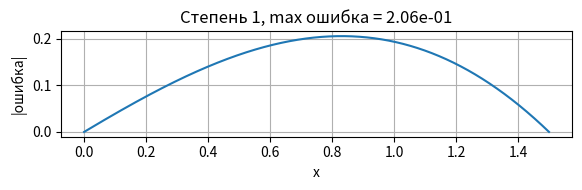
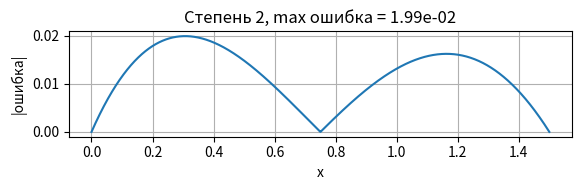
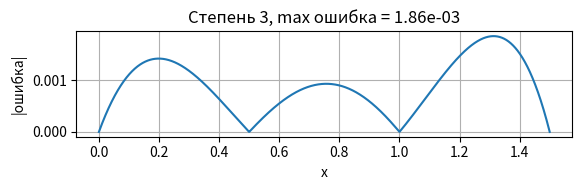
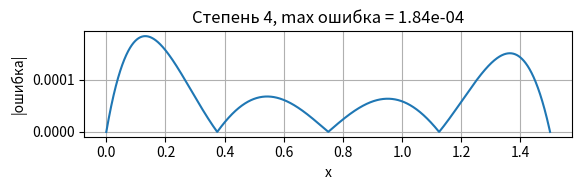
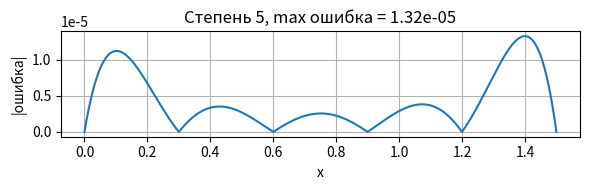
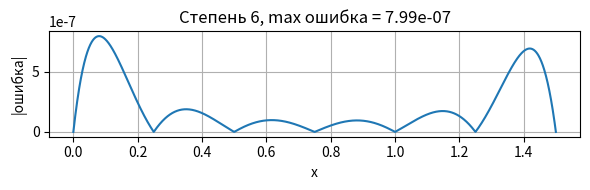
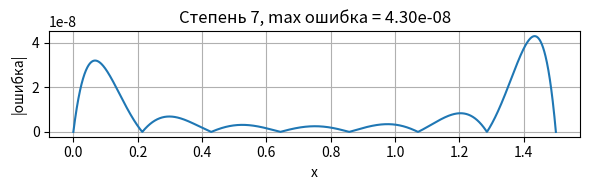
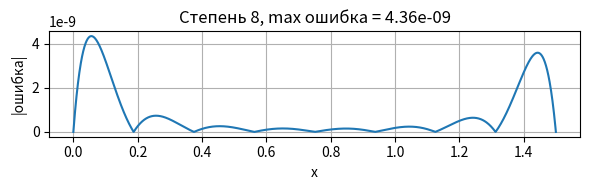
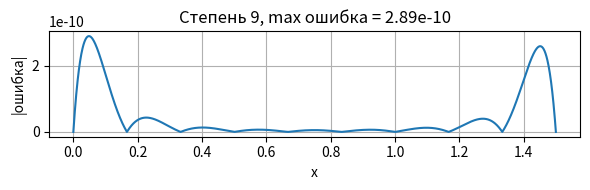
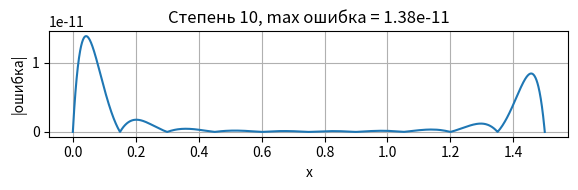
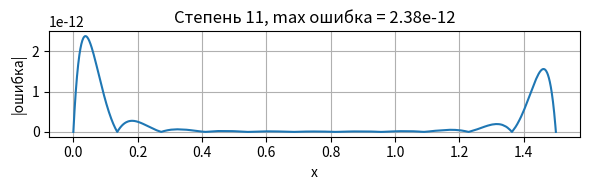
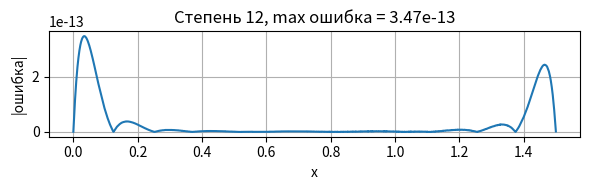
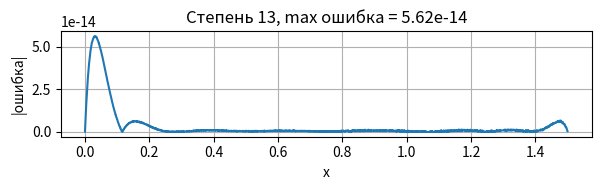
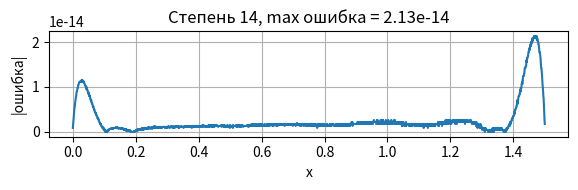
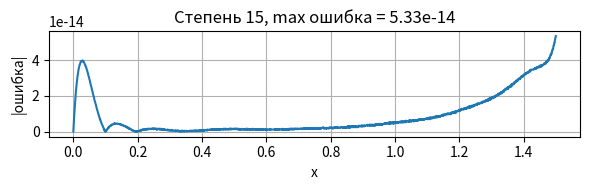

Generate these figures, in order, with matplotlib:
import numpy as np
import matplotlib.pyplot as plt

f = lambda x: np.sin(x) + np.log(x + 3)

# Монотонный участок
a, b = 0, 1.5
x_ref = np.linspace(a, b, 2000)
y_ref = f(x_ref)

for m in range(1, 16):
    x_nodes = np.linspace(a, b, m+1)
    y_nodes = f(x_nodes)
    coeff = np.polyfit(x_nodes, y_nodes, m)
    y_approx = np.polyval(coeff, x_ref)
    err = np.abs(y_ref - y_approx)
    plt.figure(figsize=(6,2))
    plt.plot(x_ref, err)
    plt.title(f'Степень {m}, max ошибка = {np.max(err):.2e}')
    plt.xlabel('x'); plt.ylabel('|ошибка|')
    plt.grid(True)
    plt.tight_layout()
    plt.show()
